8-way image classification set "vignettes" from GitHub (alexliyihao/AAPI_code); label vocabulary: arteriole, artery, distal_tubule, glom, glomerulus, glomerulus_gs, proximal tubule, proximal_tubule.

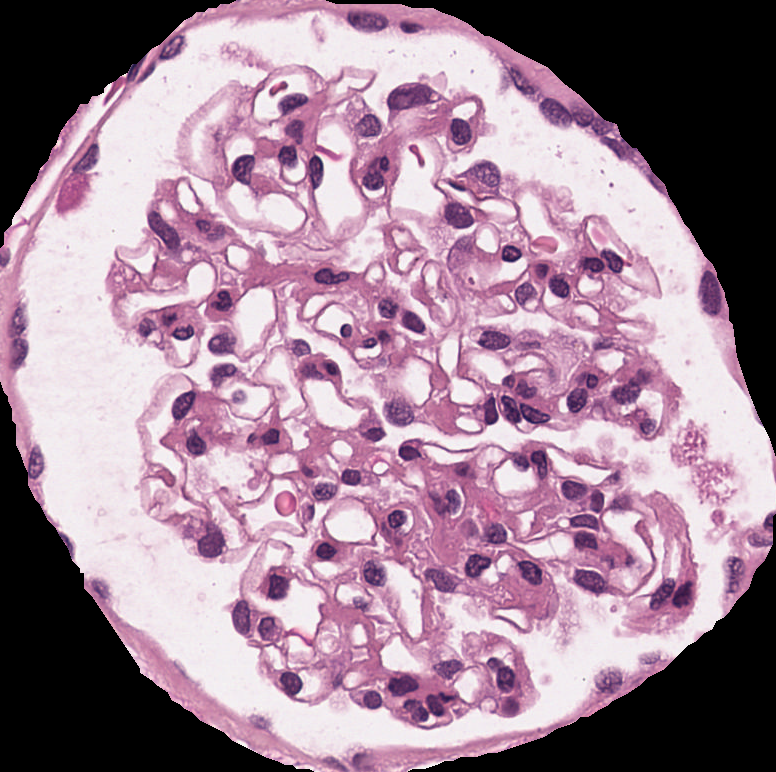
Label: glomerulus

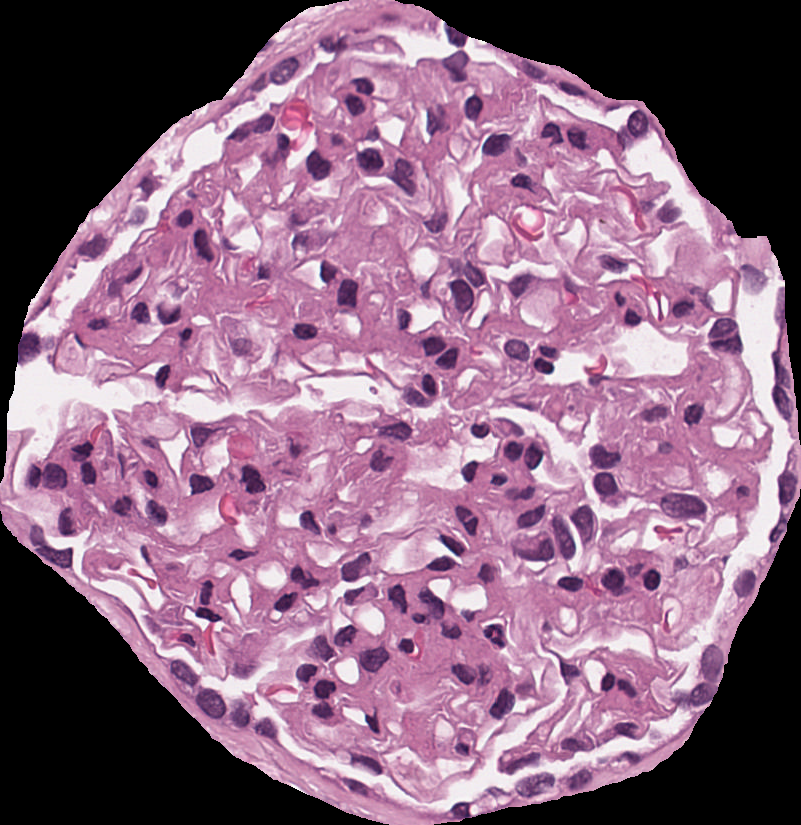
Label: glomerulus

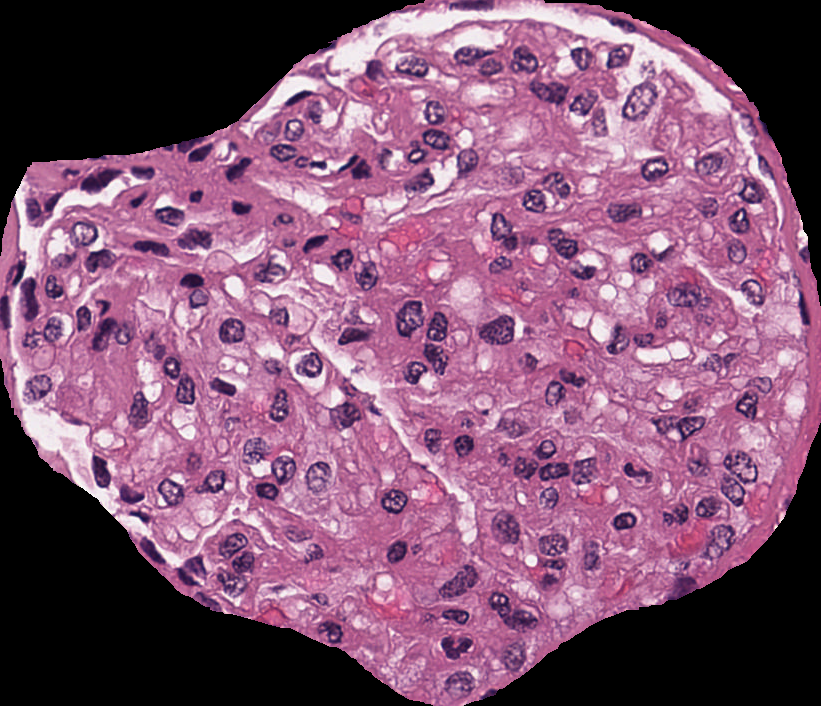
Label: glomerulus

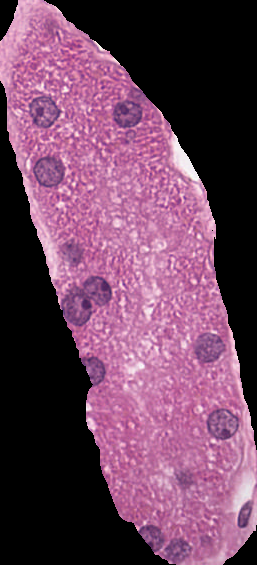
Label: proximal_tubule

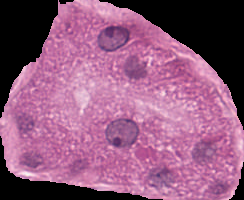
Label: distal_tubule

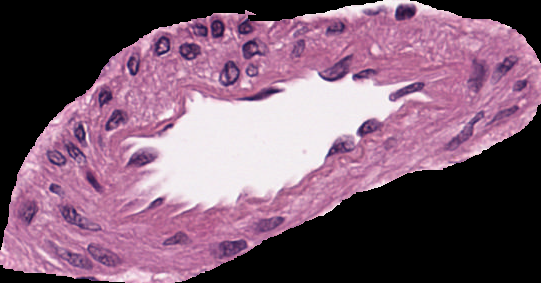
Label: artery
